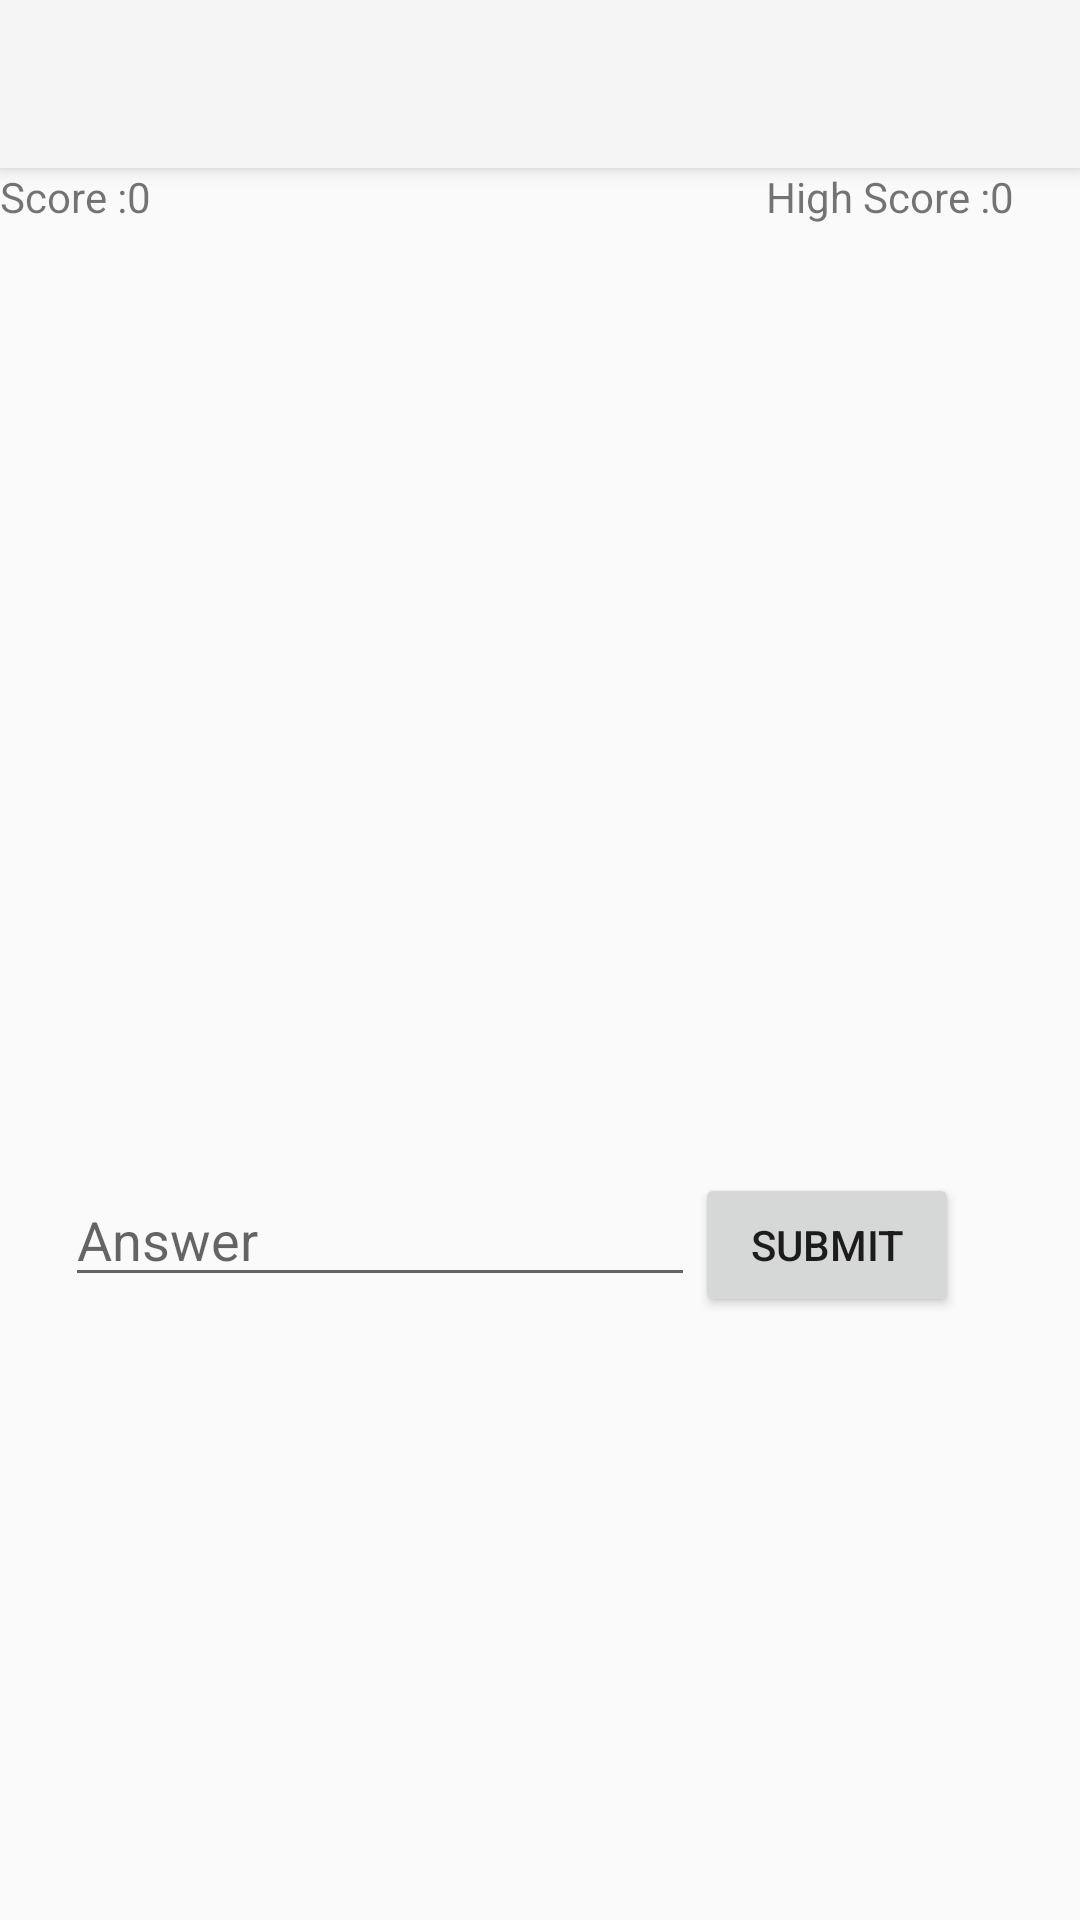

Write the Android layout XML for this screen, with the resource values it uses.
<!-- AndroidManifest.xml: application theme Theme.Projectt -->
<!-- res/layout/activity_spelling_practice.xml -->
<?xml version="1.0" encoding="utf-8"?>
<androidx.constraintlayout.widget.ConstraintLayout xmlns:android="http://schemas.android.com/apk/res/android"
    xmlns:app="http://schemas.android.com/apk/res-auto"
    xmlns:tools="http://schemas.android.com/tools"
    android:layout_width="match_parent"
    android:layout_height="match_parent"
    tools:context=".multiplication">

    <TextView
        android:id="@+id/textView_spelling_prac_high_score"
        android:layout_width="30dp"
        android:layout_height="wrap_content"
        android:text="0"
        app:layout_constraintEnd_toEndOf="parent"
        app:layout_constraintTop_toBottomOf="@+id/my_toolbar" />

    <TextView
        android:id="@+id/textView53"
        android:layout_width="wrap_content"
        android:layout_height="wrap_content"
        android:text="@string/high_score"
        app:layout_constraintEnd_toStartOf="@+id/textView_spelling_prac_high_score"
        app:layout_constraintTop_toBottomOf="@+id/my_toolbar" />

    <androidx.appcompat.widget.Toolbar
        android:id="@+id/my_toolbar"
        android:layout_width="match_parent"
        android:layout_height="?attr/actionBarSize"
        android:background="?attr/colorPrimary"
        android:elevation="4dp"
        android:theme="@style/ThemeOverlay.AppCompat.ActionBar"
        app:layout_constraintEnd_toEndOf="parent"
        app:layout_constraintStart_toStartOf="parent"
        app:layout_constraintTop_toTopOf="parent"
        app:popupTheme="@style/ThemeOverlay.AppCompat.Light" />

    <TextView
        android:id="@+id/textView_52"
        android:layout_width="wrap_content"
        android:layout_height="wrap_content"
        android:text="@string/score"
        app:layout_constraintStart_toStartOf="parent"
        app:layout_constraintTop_toBottomOf="@+id/my_toolbar" />

    <TextView
        android:id="@+id/textView_spelling_practice_score"
        android:layout_width="30dp"
        android:layout_height="wrap_content"
        android:text="0"
        app:layout_constraintStart_toEndOf="@+id/textView_52"
        app:layout_constraintTop_toBottomOf="@+id/my_toolbar" />

    <ImageView
        android:id="@+id/imageView_spelling_prac_question"
        android:layout_width="0dp"
        android:layout_height="300dp"
        android:layout_marginTop="16dp"
        android:scaleType="fitCenter"
        app:layout_constraintEnd_toEndOf="parent"
        app:layout_constraintHorizontal_bias="0.0"
        app:layout_constraintStart_toStartOf="parent"
        app:layout_constraintTop_toBottomOf="@+id/textView_spelling_prac_high_score"

        />

    <EditText
        android:id="@+id/editText_spelling_prac_answer"
        android:layout_width="wrap_content"
        android:layout_height="wrap_content"
        android:layout_marginStart="48dp"
        android:ems="10"
        android:hint="@string/answer"
        android:inputType="text"
        app:layout_constraintEnd_toStartOf="@+id/button_spelling_prac_play"
        app:layout_constraintStart_toStartOf="parent"
        app:layout_constraintTop_toBottomOf="@+id/imageView_spelling_prac_question" />

    <Button
        android:id="@+id/button_spelling_prac_play"
        android:layout_width="wrap_content"
        android:layout_height="wrap_content"
        android:layout_marginEnd="67dp"
        android:text="@string/submit"
        app:layout_constraintEnd_toEndOf="parent"
        app:layout_constraintStart_toEndOf="@+id/editText_spelling_prac_answer"
        app:layout_constraintTop_toBottomOf="@+id/imageView_spelling_prac_question" />

</androidx.constraintlayout.widget.ConstraintLayout>
<!-- resources referenced by this layout -->
<resources>
  <string name="answer">Answer</string>
  <string name="high_score">High Score :</string>
  <string name="score">Score :</string>
  <string name="submit">Submit</string>
  <style name="Theme.Projectt" parent="Base.Theme.Projectt" />
  <style name="Base.Theme.Projectt" parent="Theme.AppCompat.DayNight.NoActionBar">
          
          
      </style>
</resources>
